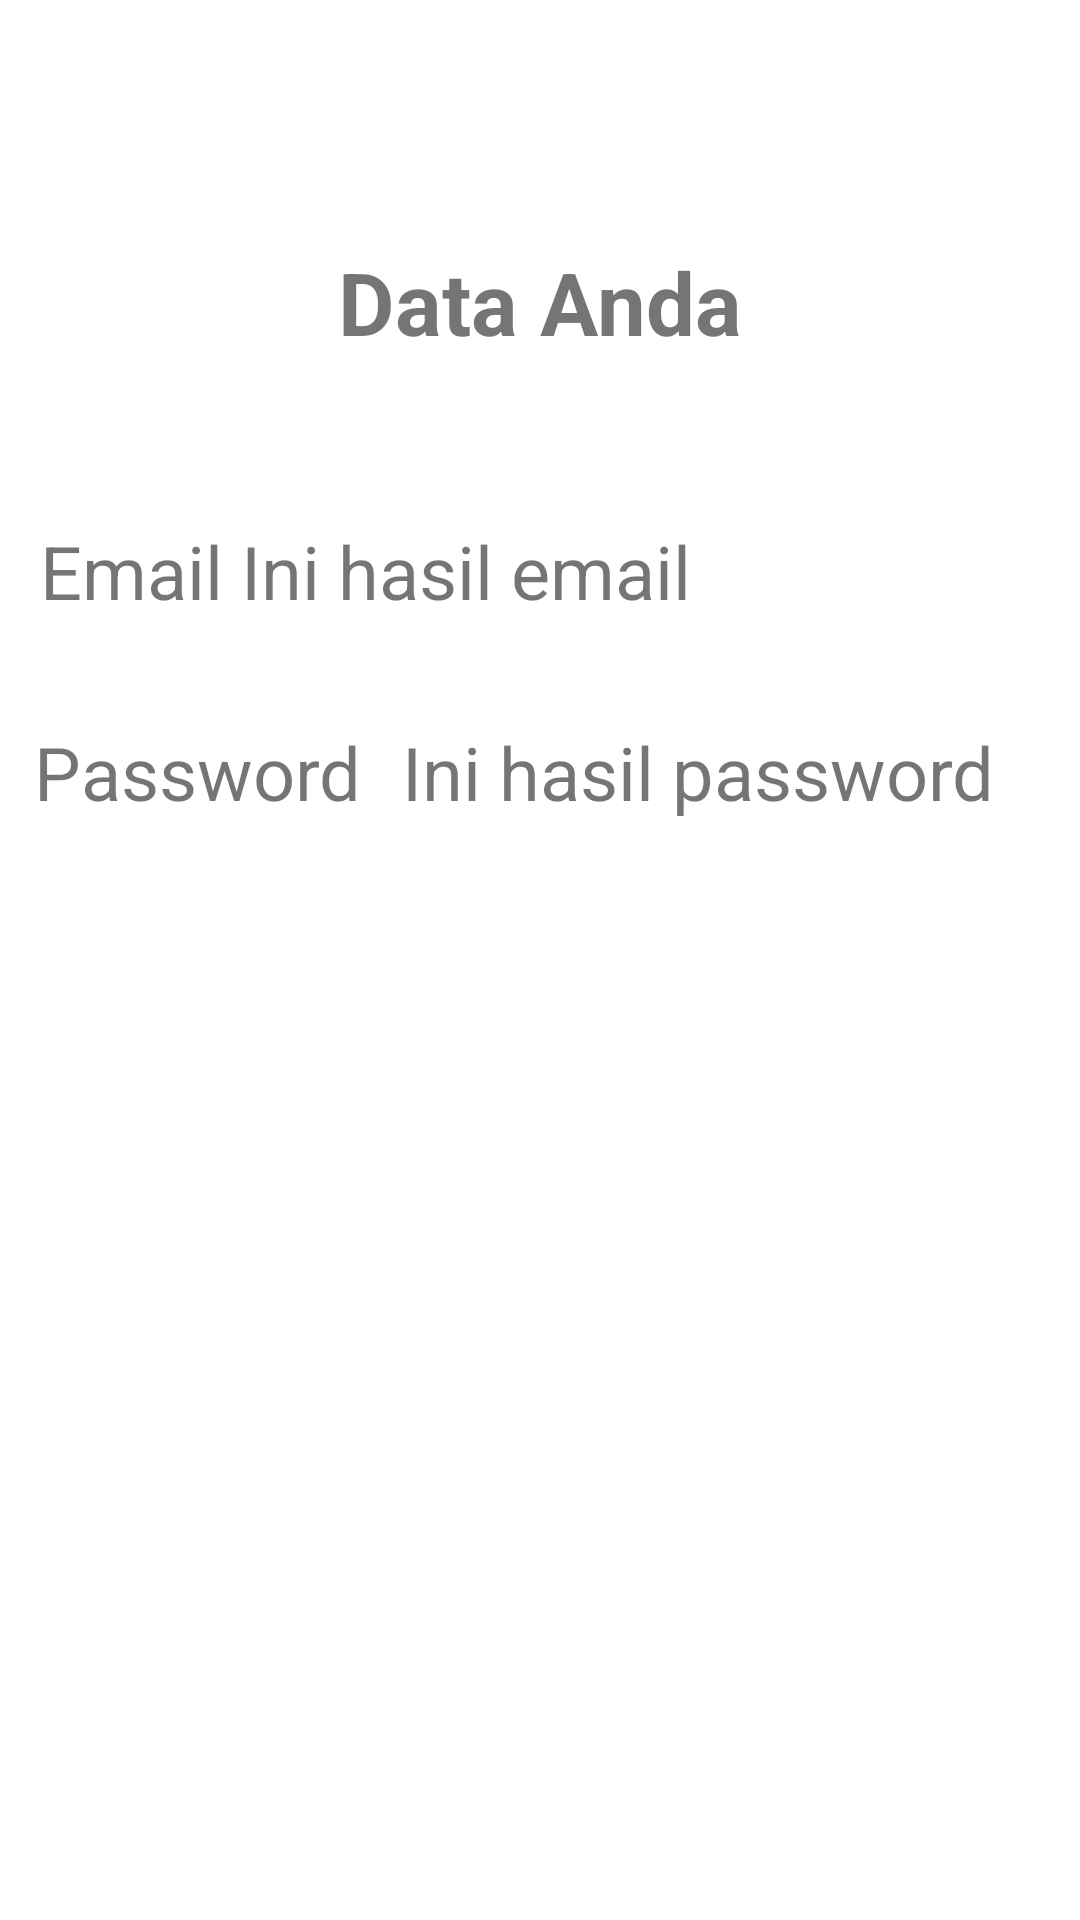

This screen was rendered from an Android layout file. Write that file and the resources it references.
<!-- AndroidManifest.xml: application theme Theme.Act1ConstraintLayout -->
<!-- res/layout/page2.xml -->
<?xml version="1.0" encoding="utf-8"?>
<androidx.constraintlayout.widget.ConstraintLayout xmlns:android="http://schemas.android.com/apk/res/android"
    xmlns:app="http://schemas.android.com/apk/res-auto"
    xmlns:tools="http://schemas.android.com/tools"
    android:layout_width="match_parent"
    android:layout_height="match_parent">

    <TextView
        android:id="@+id/textView2"
        android:layout_width="wrap_content"
        android:layout_height="wrap_content"
        android:text="@string/tData"
        android:textSize="14pt"
        android:textStyle="bold"
        app:layout_constraintBottom_toBottomOf="parent"
        app:layout_constraintEnd_toEndOf="parent"
        app:layout_constraintStart_toStartOf="parent"
        app:layout_constraintTop_toTopOf="parent"
        app:layout_constraintVertical_bias="0.135" />

    <TextView
        android:id="@+id/textView3"
        android:layout_width="wrap_content"
        android:layout_height="wrap_content"
        android:text="@string/tEmail"
        android:textSize="12pt"
        app:layout_constraintBottom_toBottomOf="parent"
        app:layout_constraintEnd_toEndOf="parent"
        app:layout_constraintHorizontal_bias="0.045"
        app:layout_constraintStart_toStartOf="parent"
        app:layout_constraintTop_toBottomOf="@id/textView2"
        app:layout_constraintVertical_bias="0.11" />

    <TextView
        android:id="@+id/tvEmail"
        android:layout_width="wrap_content"
        android:layout_height="wrap_content"
        android:text="@string/txemail"
        android:textSize="12pt"
        app:layout_constraintBottom_toBottomOf="parent"
        app:layout_constraintEnd_toEndOf="parent"
        app:layout_constraintHorizontal_bias="0.0435"
        app:layout_constraintStart_toEndOf="@id/textView3"
        app:layout_constraintTop_toBottomOf="@id/textView2"
        app:layout_constraintVertical_bias="0.11" />

    <TextView
        android:id="@+id/textView5"
        android:layout_width="wrap_content"
        android:layout_height="wrap_content"
        android:text="@string/tPassword"
        android:textSize="12pt"
        app:layout_constraintBottom_toBottomOf="parent"
        app:layout_constraintEnd_toEndOf="parent"
        app:layout_constraintHorizontal_bias="0.045"
        app:layout_constraintStart_toStartOf="parent"
        app:layout_constraintTop_toBottomOf="@id/textView3"
        app:layout_constraintVertical_bias="0.084" />

    <TextView
        android:id="@+id/tvPassword"
        android:layout_width="wrap_content"
        android:layout_height="wrap_content"
        android:text="@string/txpassword"
        android:textSize="12pt"
        app:layout_constraintBottom_toBottomOf="parent"
        app:layout_constraintEnd_toEndOf="parent"
        app:layout_constraintHorizontal_bias="0.326"
        app:layout_constraintStart_toEndOf="@id/textView5"
        app:layout_constraintTop_toBottomOf="@id/tvEmail"
        app:layout_constraintVertical_bias="0.084" />
</androidx.constraintlayout.widget.ConstraintLayout>
<!-- resources referenced by this layout -->
<resources>
  <string name="tData">Data Anda</string>
  <string name="tEmail">Email</string>
  <string name="tPassword">Password</string>
  <string name="txemail">Ini hasil email</string>
  <string name="txpassword">Ini hasil password</string>
  <style name="Theme.Act1ConstraintLayout" parent="Theme.MaterialComponents.DayNight.DarkActionBar">
          
          <item name="colorPrimary">@color/purple_500</item>
          <item name="colorPrimaryVariant">@color/purple_700</item>
          <item name="colorOnPrimary">@color/white</item>
          
          <item name="colorSecondary">@color/teal_200</item>
          <item name="colorSecondaryVariant">@color/teal_700</item>
          <item name="colorOnSecondary">@color/black</item>
          
          <item name="android:statusBarColor" tools:targetApi="l">?attr/colorPrimaryVariant</item>
          
      </style>
  <!-- not gathered from this repository: default colours our renderer supplied (Android Studio template values) -->
  <color name="purple_500">#FF6200EE</color>
  <color name="purple_700">#FF3700B3</color>
  <color name="teal_200">#FF03DAC5</color>
  <color name="teal_700">#FF018786</color>
  <color name="black">#FF000000</color>
  <color name="white">#FFFFFFFF</color>
</resources>
